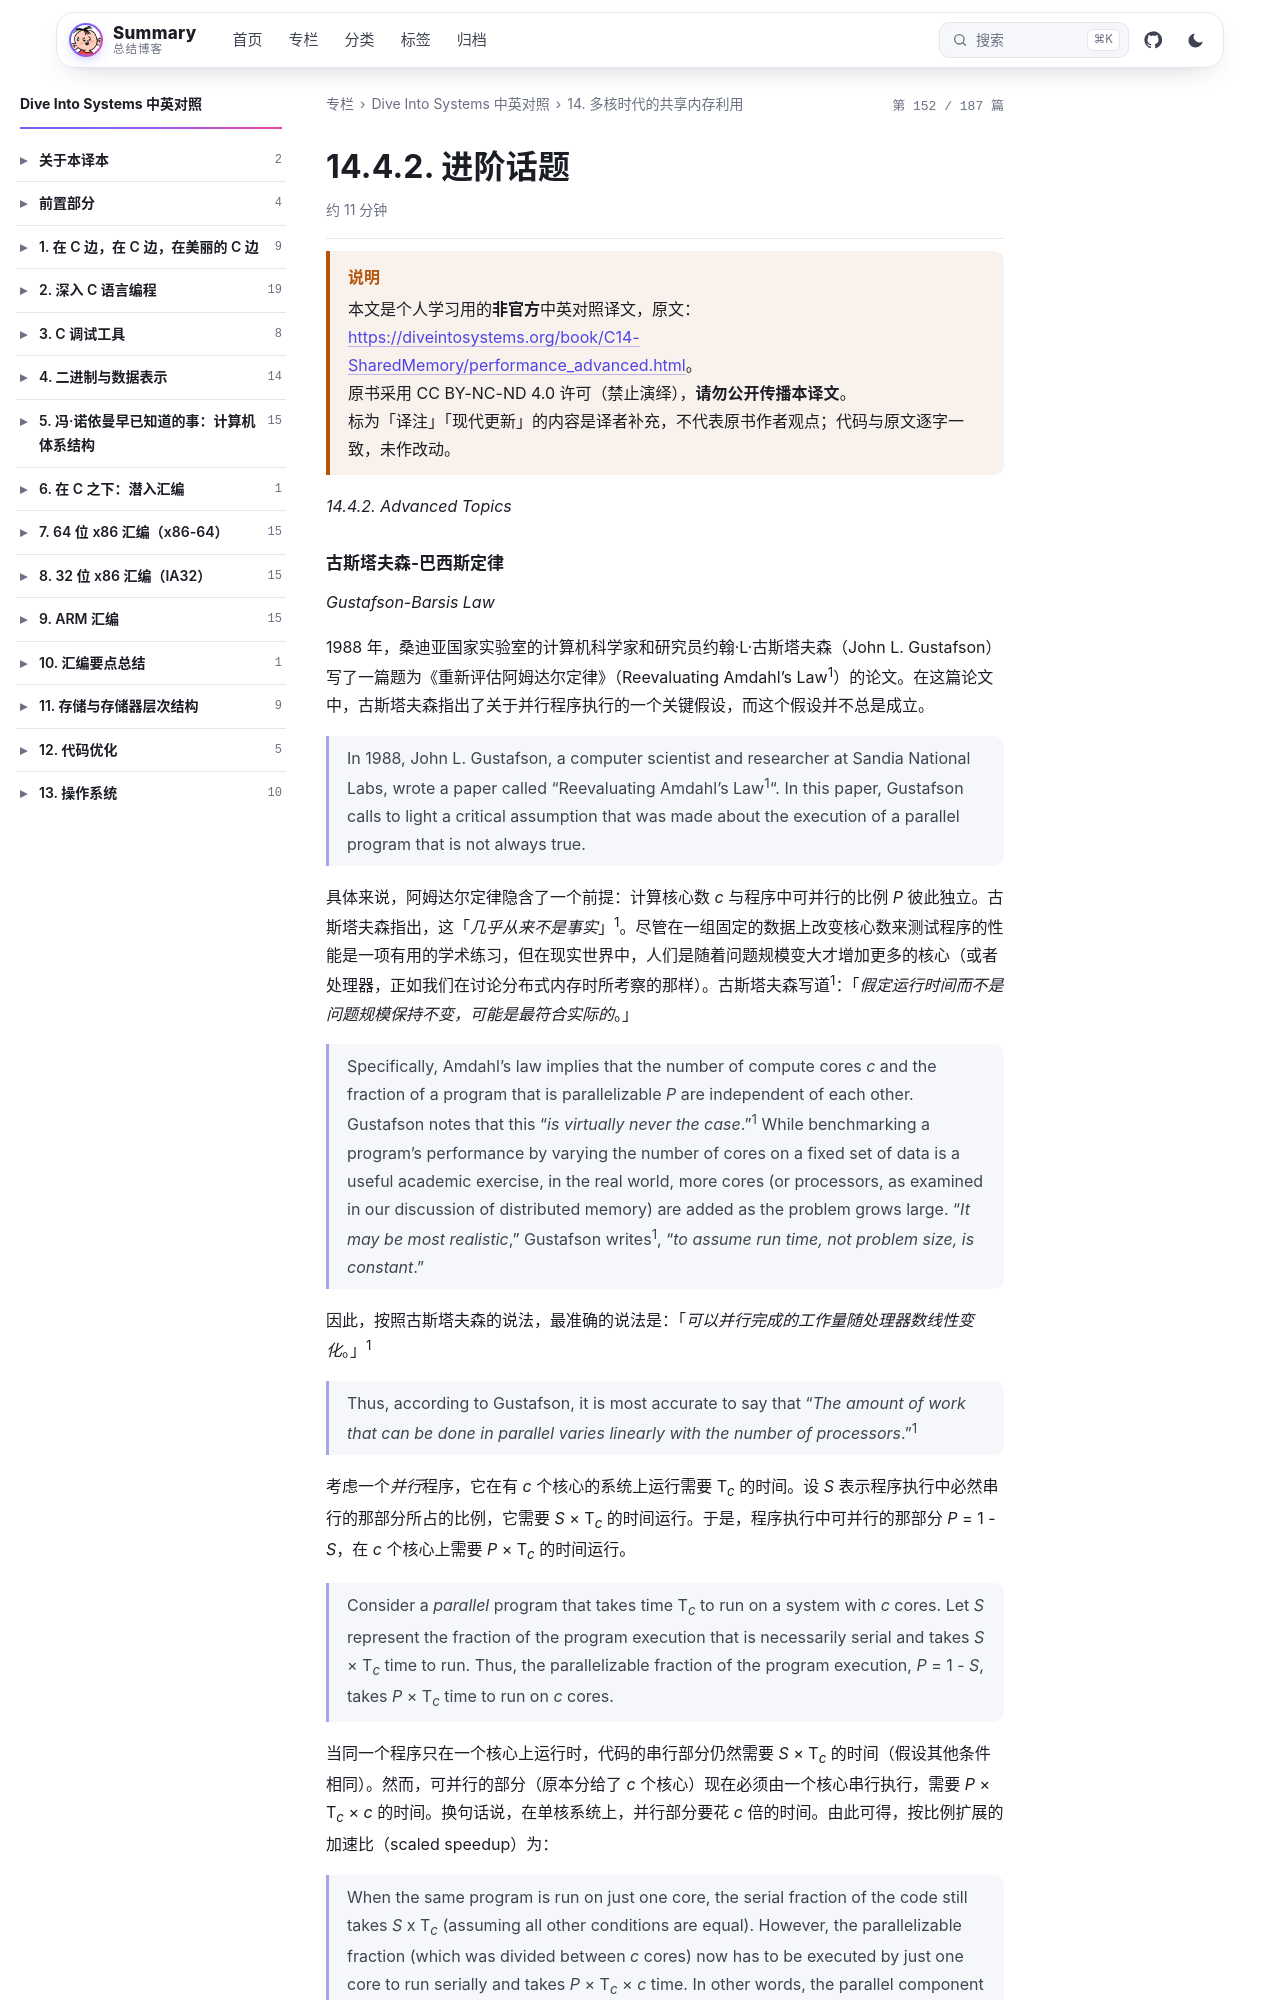

repository: wenPKtalk/wenpktalk.github.io · page: dive-into-systems/C14-SharedMemory/14.4.2-performance_advanced.html · generator: jekyll

---
title: "14.4.2. 进阶话题"
original: https://diveintosystems.org/book/C14-SharedMemory/performance_advanced.html
credit: "Dive Into Systems (Suzanne J. Matthews, Tia Newhall, Kevin C. Webb)"
license: "CC BY-NC-ND 4.0 — 原书版权归作者所有"
book: dive-into-systems
chapter: C14-SharedMemory
order: 10
disableNunjucks: true
---

> [!WARNING] 说明
> 本文是个人学习用的**非官方**中英对照译文，原文：<https://diveintosystems.org/book/C14-SharedMemory/performance_advanced.html>。
> 原书采用 CC BY-NC-ND 4.0 许可（禁止演绎），**请勿公开传播本译文**。
> 标为「译注」「现代更新」的内容是译者补充，不代表原书作者观点；代码与原文逐字一致，未作改动。


*14.4.2. Advanced Topics*
